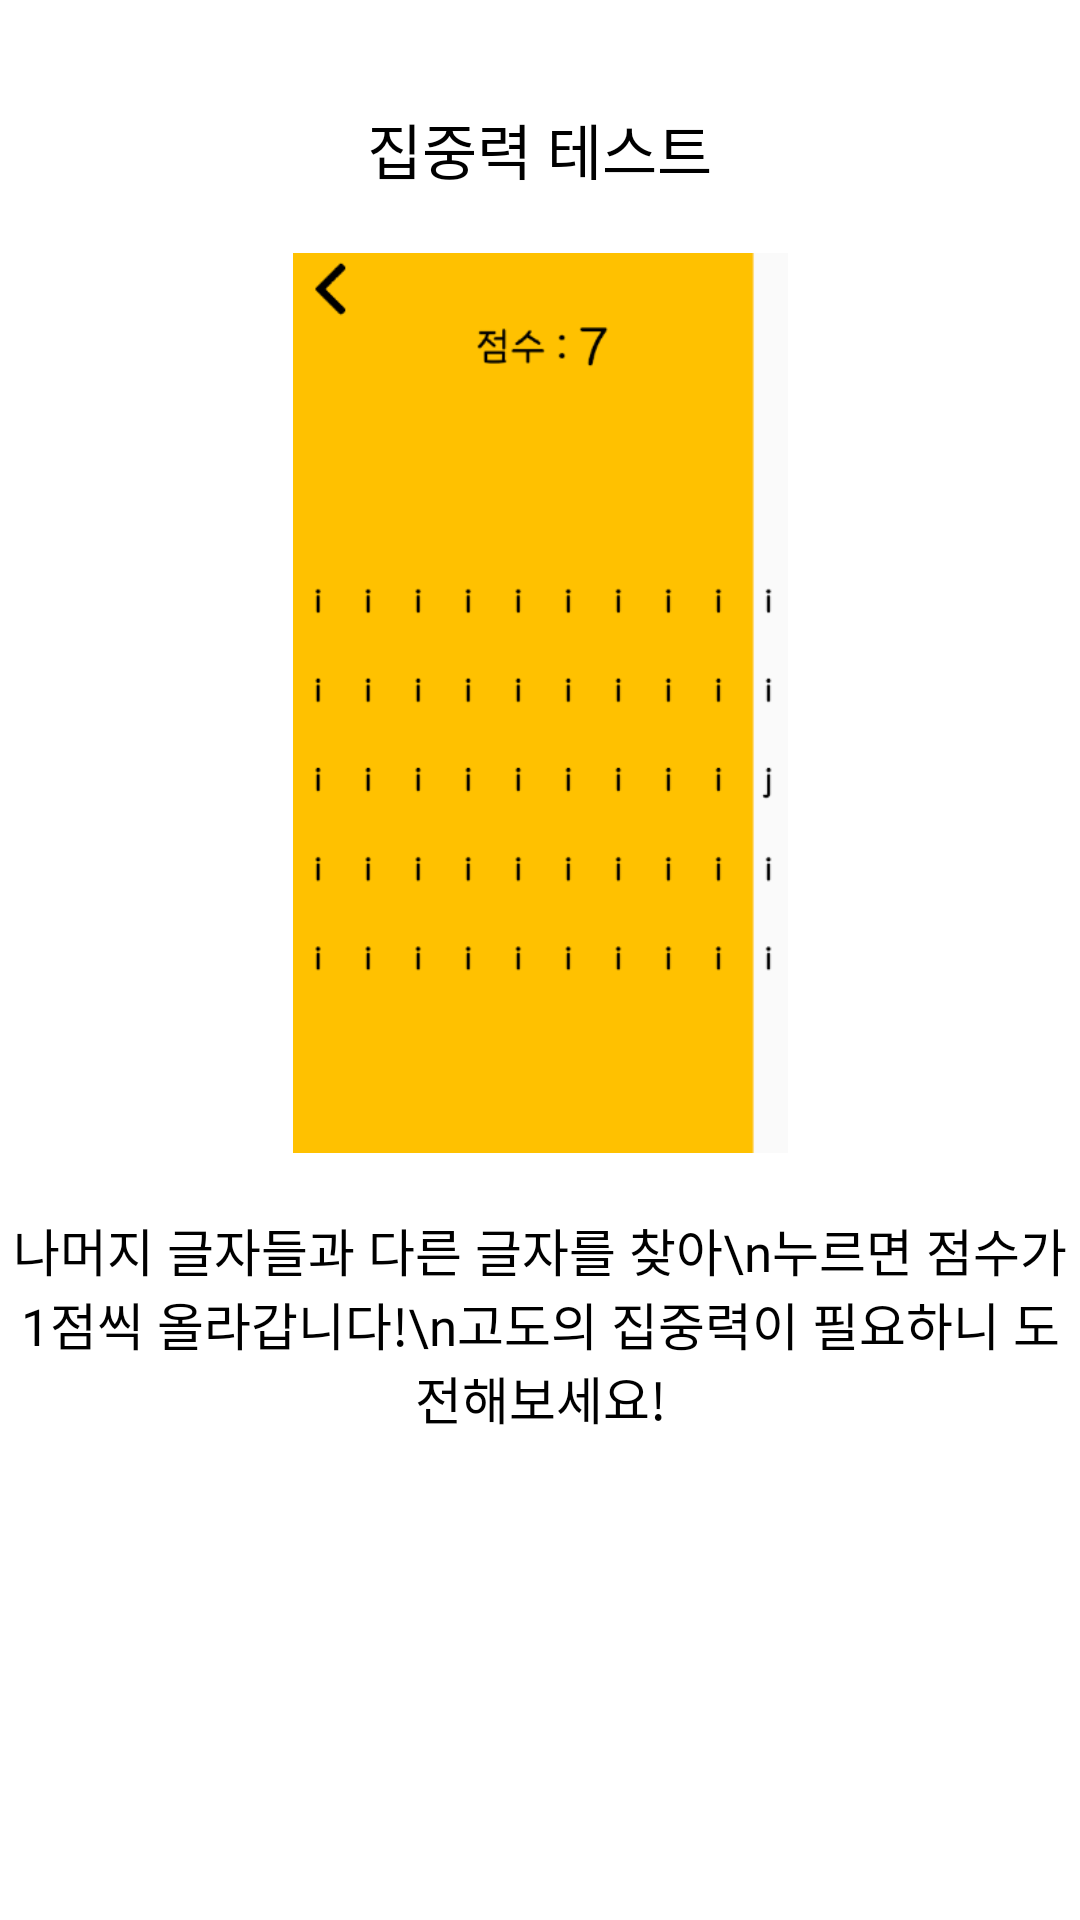

The Android layout XML behind this screen, and the referenced resources:
<!-- AndroidManifest.xml: application theme Theme.Design.Light.NoActionBar -->
<!-- res/layout/explain_concentraction_dialog_layout.xml -->
<?xml version="1.0" encoding="utf-8"?>
<LinearLayout xmlns:android="http://schemas.android.com/apk/res/android"
    android:layout_width="match_parent"
    android:layout_height="550dp"
    android:layout_marginHorizontal="20dp"
    android:orientation="vertical"
    android:background="@android:color/white"
    >

    <TextView
        android:layout_gravity="center_horizontal"
        android:layout_width="wrap_content"
        android:layout_height="wrap_content"
        android:text="집중력 테스트"
        android:fontFamily="@font/nanum"
        android:textColor="@android:color/black"
        android:layout_marginTop="35dp"
        android:textSize="20dp"
        />

    <ImageView
        android:layout_width="300dp"
        android:layout_height="300dp"
        android:src="@drawable/concentraction_test"
        android:layout_gravity="center_horizontal"
        android:layout_marginTop="20dp"
        android:layout_marginBottom="20dp"
        />

    <TextView
        android:layout_gravity="center_horizontal"
        android:gravity="center"
        android:layout_width="wrap_content"
        android:layout_height="wrap_content"
        android:text="나머지 글자들과 다른 글자를 찾아\n누르면 점수가 1점씩 올라갑니다!\n고도의 집중력이 필요하니 도전해보세요!"
        android:fontFamily="@font/nanum"
        android:textColor="@android:color/black"
        android:textSize="17dp"
        android:layout_marginBottom="40dp"
        />

</LinearLayout>
<!-- resources referenced by this layout -->
<resources>
  <!-- drawable concentraction_test: png bitmap (drawable-xxxhdpi, 8345 bytes) -->
</resources>
